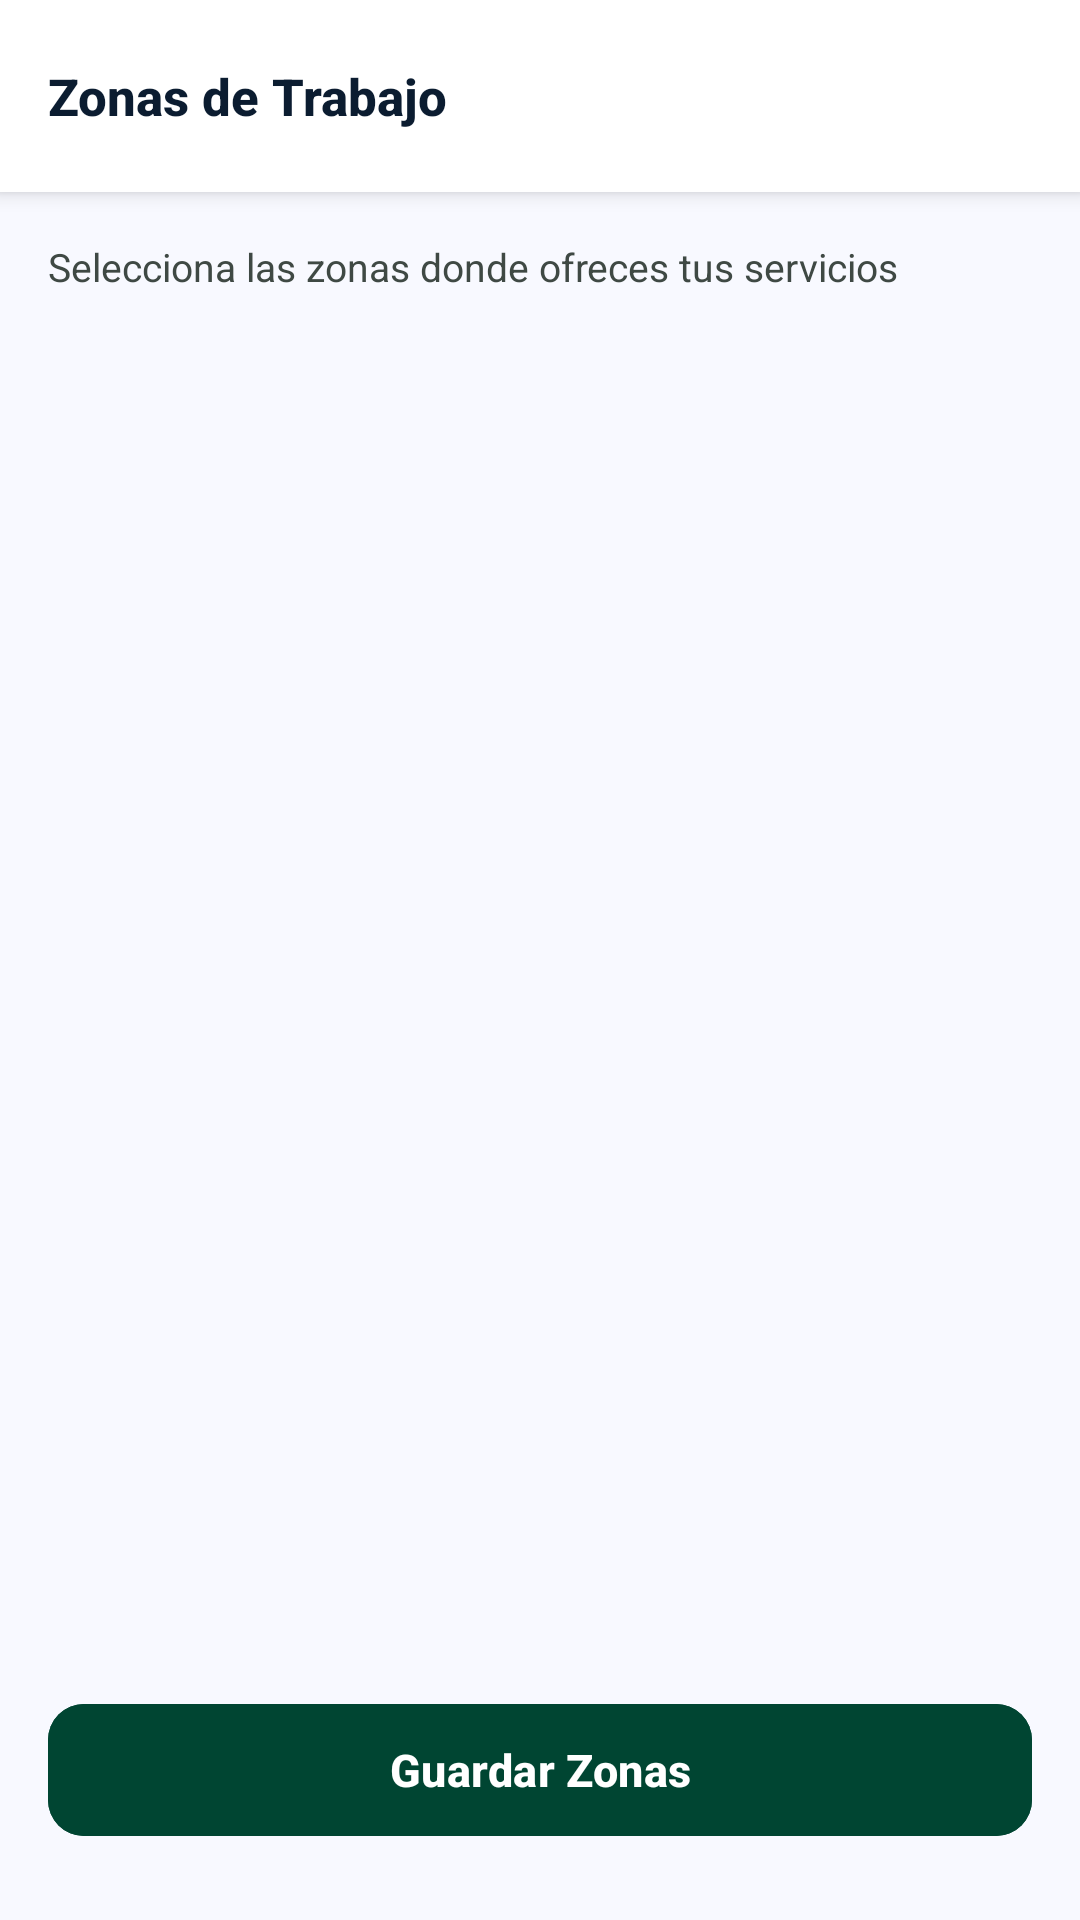

Reconstruct the res/layout file that produces this screen, plus the resources it refers to.
<!-- AndroidManifest.xml: application theme Theme.ManosADomicilio -->
<!-- res/layout/activity_gestionar_zonas.xml -->
<?xml version="1.0" encoding="utf-8"?>
<androidx.constraintlayout.widget.ConstraintLayout xmlns:android="http://schemas.android.com/apk/res/android"
    xmlns:app="http://schemas.android.com/apk/res-auto"
    xmlns:tools="http://schemas.android.com/tools"
    android:id="@+id/main"
    android:layout_width="match_parent"
    android:layout_height="match_parent"
    android:background="@color/stitchBackground"
    tools:context=".view.GestionarZonasActivity">

    
    <LinearLayout
        android:id="@+id/topBar"
        android:layout_width="0dp"
        android:layout_height="64dp"
        android:orientation="horizontal"
        android:gravity="center_vertical"
        android:paddingHorizontal="16dp"
        android:background="@color/stitchSurfaceContainerLowest"
        android:elevation="4dp"
        app:layout_constraintTop_toTopOf="parent"
        app:layout_constraintStart_toStartOf="parent"
        app:layout_constraintEnd_toEndOf="parent">

        <TextView
            android:id="@+id/tvGestionarZonasTitle"
            android:layout_width="0dp"
            android:layout_height="wrap_content"
            android:layout_weight="1"
            android:text="Zonas de Trabajo"
            android:textSize="17sp"
            android:textStyle="bold"
            android:textColor="@color/stitchOnSurface"
            android:fontFamily="sans-serif-medium" />
    </LinearLayout>

    
    <TextView
        android:id="@+id/tvHelper"
        android:layout_width="0dp"
        android:layout_height="wrap_content"
        android:text="Selecciona las zonas donde ofreces tus servicios"
        android:textSize="13sp"
        android:textColor="@color/stitchOnSurfaceVariant"
        android:paddingHorizontal="16dp"
        android:paddingTop="16dp"
        android:paddingBottom="4dp"
        app:layout_constraintTop_toBottomOf="@id/topBar"
        app:layout_constraintStart_toStartOf="parent"
        app:layout_constraintEnd_toEndOf="parent" />

    
    <androidx.recyclerview.widget.RecyclerView
        android:id="@+id/rvZonas"
        android:layout_width="0dp"
        android:layout_height="0dp"
        android:paddingHorizontal="16dp"
        android:paddingTop="8dp"
        android:paddingBottom="8dp"
        android:clipToPadding="false"
        app:layout_constraintTop_toBottomOf="@id/tvHelper"
        app:layout_constraintBottom_toTopOf="@id/btnGuardarZonas"
        app:layout_constraintStart_toStartOf="parent"
        app:layout_constraintEnd_toEndOf="parent" />

    
    <com.google.android.material.button.MaterialButton
        android:id="@+id/btnGuardarZonas"
        android:layout_width="0dp"
        android:layout_height="52dp"
        android:text="Guardar Zonas"
        android:textSize="15sp"
        android:textStyle="bold"
        android:textColor="@color/white"
        android:backgroundTint="@color/stitchPrimary"
        app:cornerRadius="12dp"
        android:layout_marginHorizontal="16dp"
        android:layout_marginBottom="24dp"
        app:layout_constraintBottom_toBottomOf="parent"
        app:layout_constraintStart_toStartOf="parent"
        app:layout_constraintEnd_toEndOf="parent" />

</androidx.constraintlayout.widget.ConstraintLayout>
<!-- resources referenced by this layout -->
<resources>
  <color name="stitchBackground">#F8F9FF</color>
  <color name="stitchOnSurface">#0B1C30</color>
  <color name="stitchOnSurfaceVariant">#3F4944</color>
  <color name="stitchPrimary">#004532</color>
  <color name="stitchSurfaceContainerLowest">#FFFFFF</color>
  <color name="white">#FFFFFFFF</color>
  <style name="Theme.ManosADomicilio" parent="Base.Theme.ManosADomicilio" />
  <style name="Base.Theme.ManosADomicilio" parent="Theme.Material3.DayNight.NoActionBar">
          
          
      </style>
</resources>
